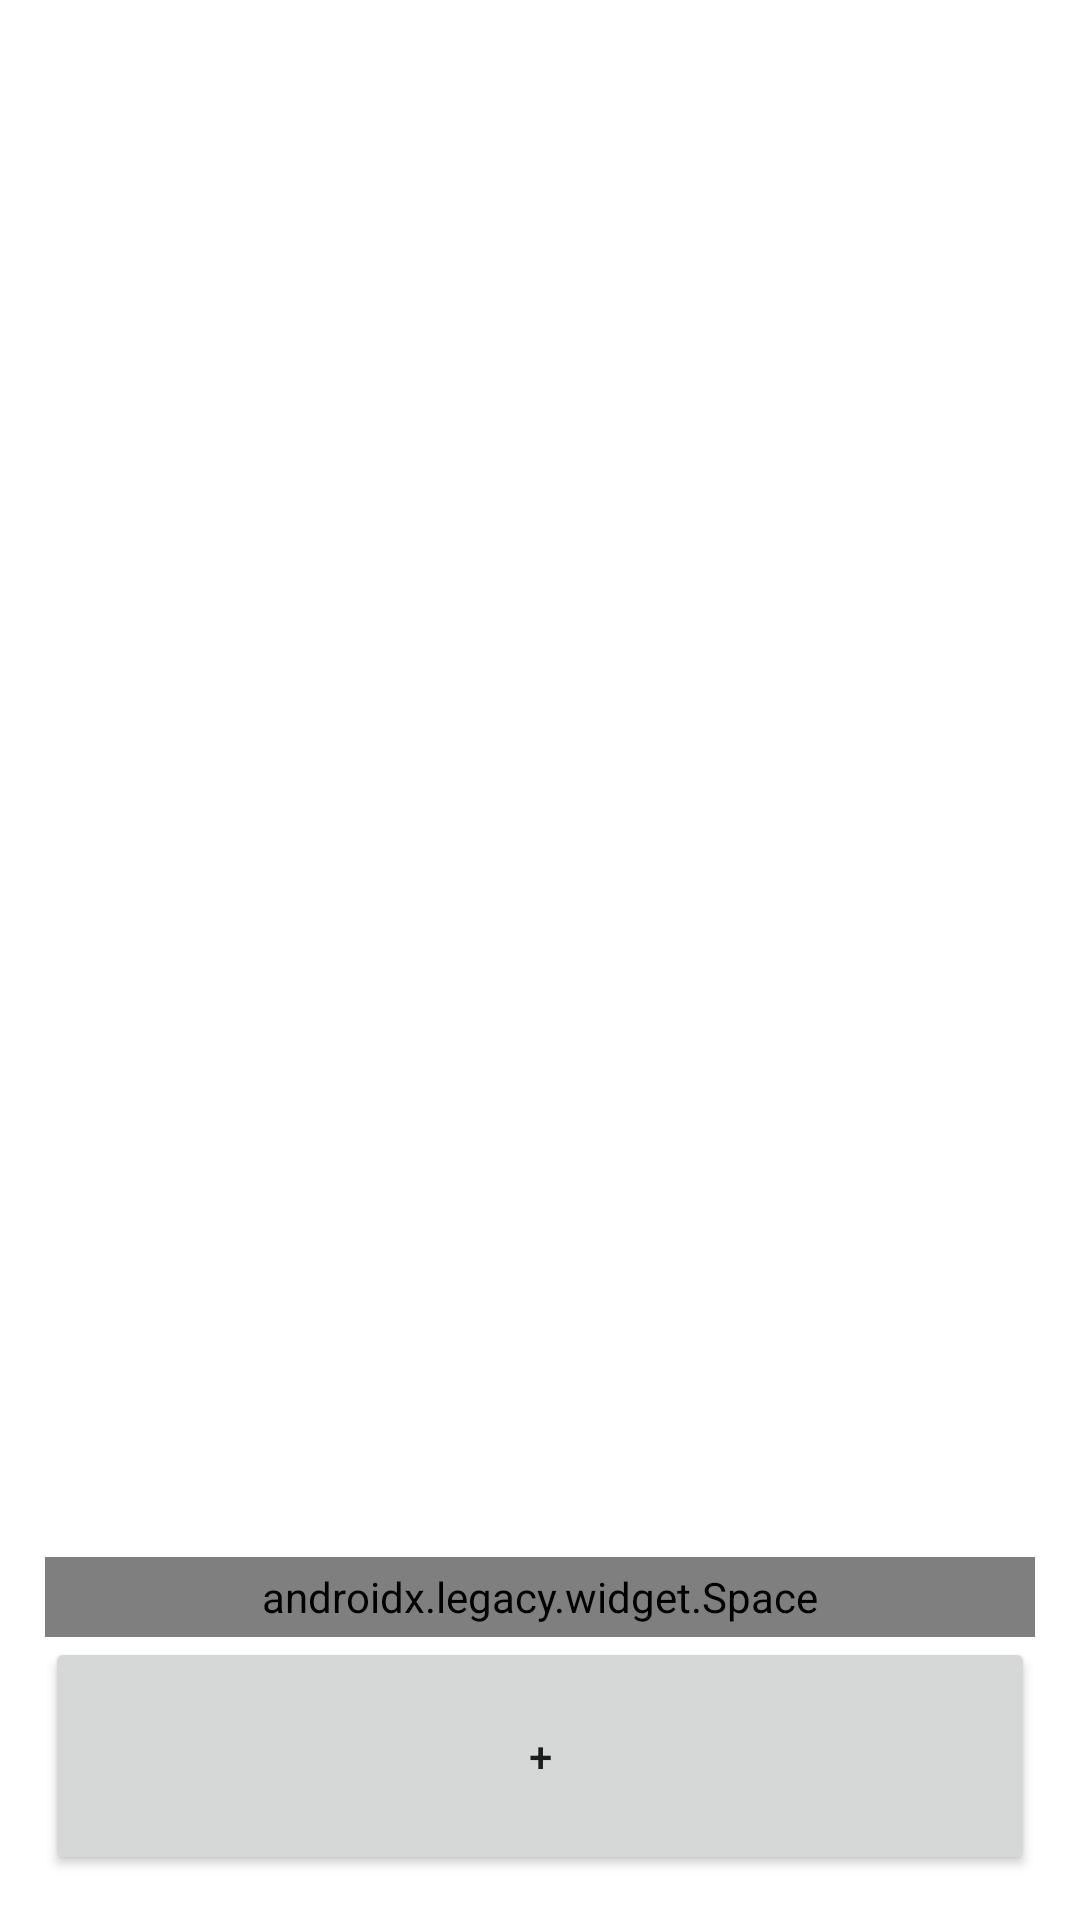

Android layout source for this screen:
<!-- AndroidManifest.xml: application theme Theme.Toy_Store_app -->
<!-- res/layout/activity_admin_items_list.xml -->
<?xml version="1.0" encoding="utf-8"?>
<LinearLayout
    xmlns:android="http://schemas.android.com/apk/res/android"
    xmlns:tools="http://schemas.android.com/tools"
    android:layout_width="match_parent"
    android:layout_height="match_parent"
    android:orientation="vertical"
    android:padding="15dp"
    tools:context=".AdminItemsListActivity">
    <ListView
        android:id="@+id/adminItemListActivity_lv_storeItemList"
        android:layout_width="match_parent"
        android:layout_height="match_parent"
        android:layout_weight="2" />
    <androidx.legacy.widget.Space
        android:layout_width="match_parent"
        android:layout_height="match_parent"
        android:layout_weight="11"/>
    <Button
        android:id="@+id/adminItemListActivity_btn_add"
        android:layout_width="match_parent"
        android:layout_height="match_parent"
        android:layout_weight="10"
        android:text="+" />

</LinearLayout>
<!-- resources referenced by this layout -->
<resources>
  <style name="Theme.Toy_Store_app" parent="Theme.MaterialComponents.DayNight.DarkActionBar">
          
          <item name="colorPrimary">@color/purple_500</item>
          <item name="colorPrimaryVariant">@color/purple_700</item>
          <item name="colorOnPrimary">@color/white</item>
          
          <item name="colorSecondary">@color/teal_200</item>
          <item name="colorSecondaryVariant">@color/teal_700</item>
          <item name="colorOnSecondary">@color/black</item>
          
          <item name="android:statusBarColor" tools:targetApi="l">?attr/colorPrimaryVariant</item>
          
      </style>
  <color name="purple_500">#FF6200EE</color>
  <color name="purple_700">#FF3700B3</color>
  <color name="white">#FFFFFFFF</color>
  <color name="teal_200">#FF03DAC5</color>
  <color name="teal_700">#FF018786</color>
  <color name="black">#FF000000</color>
</resources>
